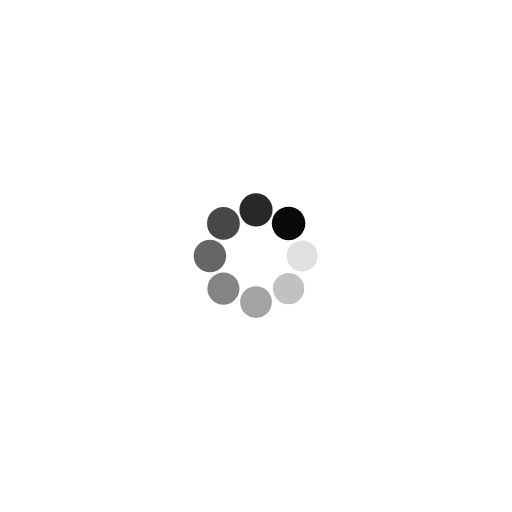
t = 0.00 s
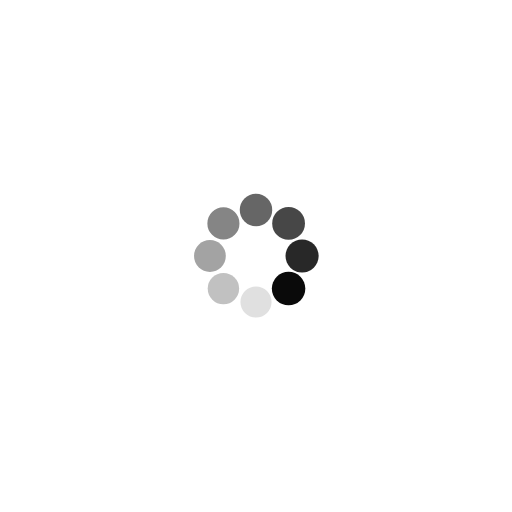
t = 0.24 s
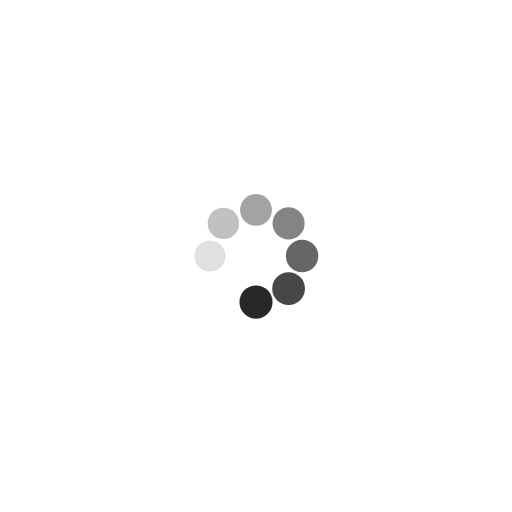
t = 0.49 s
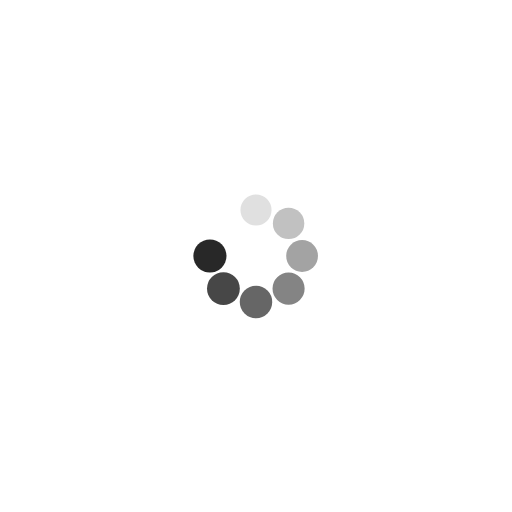
t = 0.73 s

The animated SVG that drew these frames (rendered in a browser with its animation timeline set to each time). Animation: 16 SMIL elements (animate=8,animateTransform=8); one cycle of 0.97 s, repeats indefinitely.

<?xml version="1.0" encoding="utf-8"?>
<svg xmlns="http://www.w3.org/2000/svg" xmlns:xlink="http://www.w3.org/1999/xlink" style="margin: auto; background: white; display: block; shape-rendering: auto;" width="200px" height="200px" viewBox="0 0 100 100" preserveAspectRatio="xMidYMid">
<g transform="translate(59,50)">
<g transform="rotate(0)">
<circle cx="0" cy="0" r="3" fill="#0a0a0a" fill-opacity="1">
  <animateTransform attributeName="transform" type="scale" begin="-0.8495145631067961s" values="1.09 1.09;1 1" keyTimes="0;1" dur="0.970873786407767s" repeatCount="indefinite"></animateTransform>
  <animate attributeName="fill-opacity" keyTimes="0;1" dur="0.970873786407767s" repeatCount="indefinite" values="1;0" begin="-0.8495145631067961s"></animate>
</circle>
</g>
</g><g transform="translate(56.36396103067893,56.36396103067893)">
<g transform="rotate(45)">
<circle cx="0" cy="0" r="3" fill="#0a0a0a" fill-opacity="0.875">
  <animateTransform attributeName="transform" type="scale" begin="-0.7281553398058253s" values="1.09 1.09;1 1" keyTimes="0;1" dur="0.970873786407767s" repeatCount="indefinite"></animateTransform>
  <animate attributeName="fill-opacity" keyTimes="0;1" dur="0.970873786407767s" repeatCount="indefinite" values="1;0" begin="-0.7281553398058253s"></animate>
</circle>
</g>
</g><g transform="translate(50,59)">
<g transform="rotate(90)">
<circle cx="0" cy="0" r="3" fill="#0a0a0a" fill-opacity="0.75">
  <animateTransform attributeName="transform" type="scale" begin="-0.6067961165048543s" values="1.09 1.09;1 1" keyTimes="0;1" dur="0.970873786407767s" repeatCount="indefinite"></animateTransform>
  <animate attributeName="fill-opacity" keyTimes="0;1" dur="0.970873786407767s" repeatCount="indefinite" values="1;0" begin="-0.6067961165048543s"></animate>
</circle>
</g>
</g><g transform="translate(43.63603896932107,56.36396103067893)">
<g transform="rotate(135)">
<circle cx="0" cy="0" r="3" fill="#0a0a0a" fill-opacity="0.625">
  <animateTransform attributeName="transform" type="scale" begin="-0.4854368932038835s" values="1.09 1.09;1 1" keyTimes="0;1" dur="0.970873786407767s" repeatCount="indefinite"></animateTransform>
  <animate attributeName="fill-opacity" keyTimes="0;1" dur="0.970873786407767s" repeatCount="indefinite" values="1;0" begin="-0.4854368932038835s"></animate>
</circle>
</g>
</g><g transform="translate(41,50)">
<g transform="rotate(180)">
<circle cx="0" cy="0" r="3" fill="#0a0a0a" fill-opacity="0.5">
  <animateTransform attributeName="transform" type="scale" begin="-0.3640776699029126s" values="1.09 1.09;1 1" keyTimes="0;1" dur="0.970873786407767s" repeatCount="indefinite"></animateTransform>
  <animate attributeName="fill-opacity" keyTimes="0;1" dur="0.970873786407767s" repeatCount="indefinite" values="1;0" begin="-0.3640776699029126s"></animate>
</circle>
</g>
</g><g transform="translate(43.63603896932107,43.63603896932107)">
<g transform="rotate(225)">
<circle cx="0" cy="0" r="3" fill="#0a0a0a" fill-opacity="0.375">
  <animateTransform attributeName="transform" type="scale" begin="-0.24271844660194175s" values="1.09 1.09;1 1" keyTimes="0;1" dur="0.970873786407767s" repeatCount="indefinite"></animateTransform>
  <animate attributeName="fill-opacity" keyTimes="0;1" dur="0.970873786407767s" repeatCount="indefinite" values="1;0" begin="-0.24271844660194175s"></animate>
</circle>
</g>
</g><g transform="translate(50,41)">
<g transform="rotate(270)">
<circle cx="0" cy="0" r="3" fill="#0a0a0a" fill-opacity="0.25">
  <animateTransform attributeName="transform" type="scale" begin="-0.12135922330097088s" values="1.09 1.09;1 1" keyTimes="0;1" dur="0.970873786407767s" repeatCount="indefinite"></animateTransform>
  <animate attributeName="fill-opacity" keyTimes="0;1" dur="0.970873786407767s" repeatCount="indefinite" values="1;0" begin="-0.12135922330097088s"></animate>
</circle>
</g>
</g><g transform="translate(56.36396103067892,43.63603896932107)">
<g transform="rotate(315)">
<circle cx="0" cy="0" r="3" fill="#0a0a0a" fill-opacity="0.125">
  <animateTransform attributeName="transform" type="scale" begin="0s" values="1.09 1.09;1 1" keyTimes="0;1" dur="0.970873786407767s" repeatCount="indefinite"></animateTransform>
  <animate attributeName="fill-opacity" keyTimes="0;1" dur="0.970873786407767s" repeatCount="indefinite" values="1;0" begin="0s"></animate>
</circle>
</g>
</g>
<!-- [ldio] generated by https://loading.io/ --></svg>
